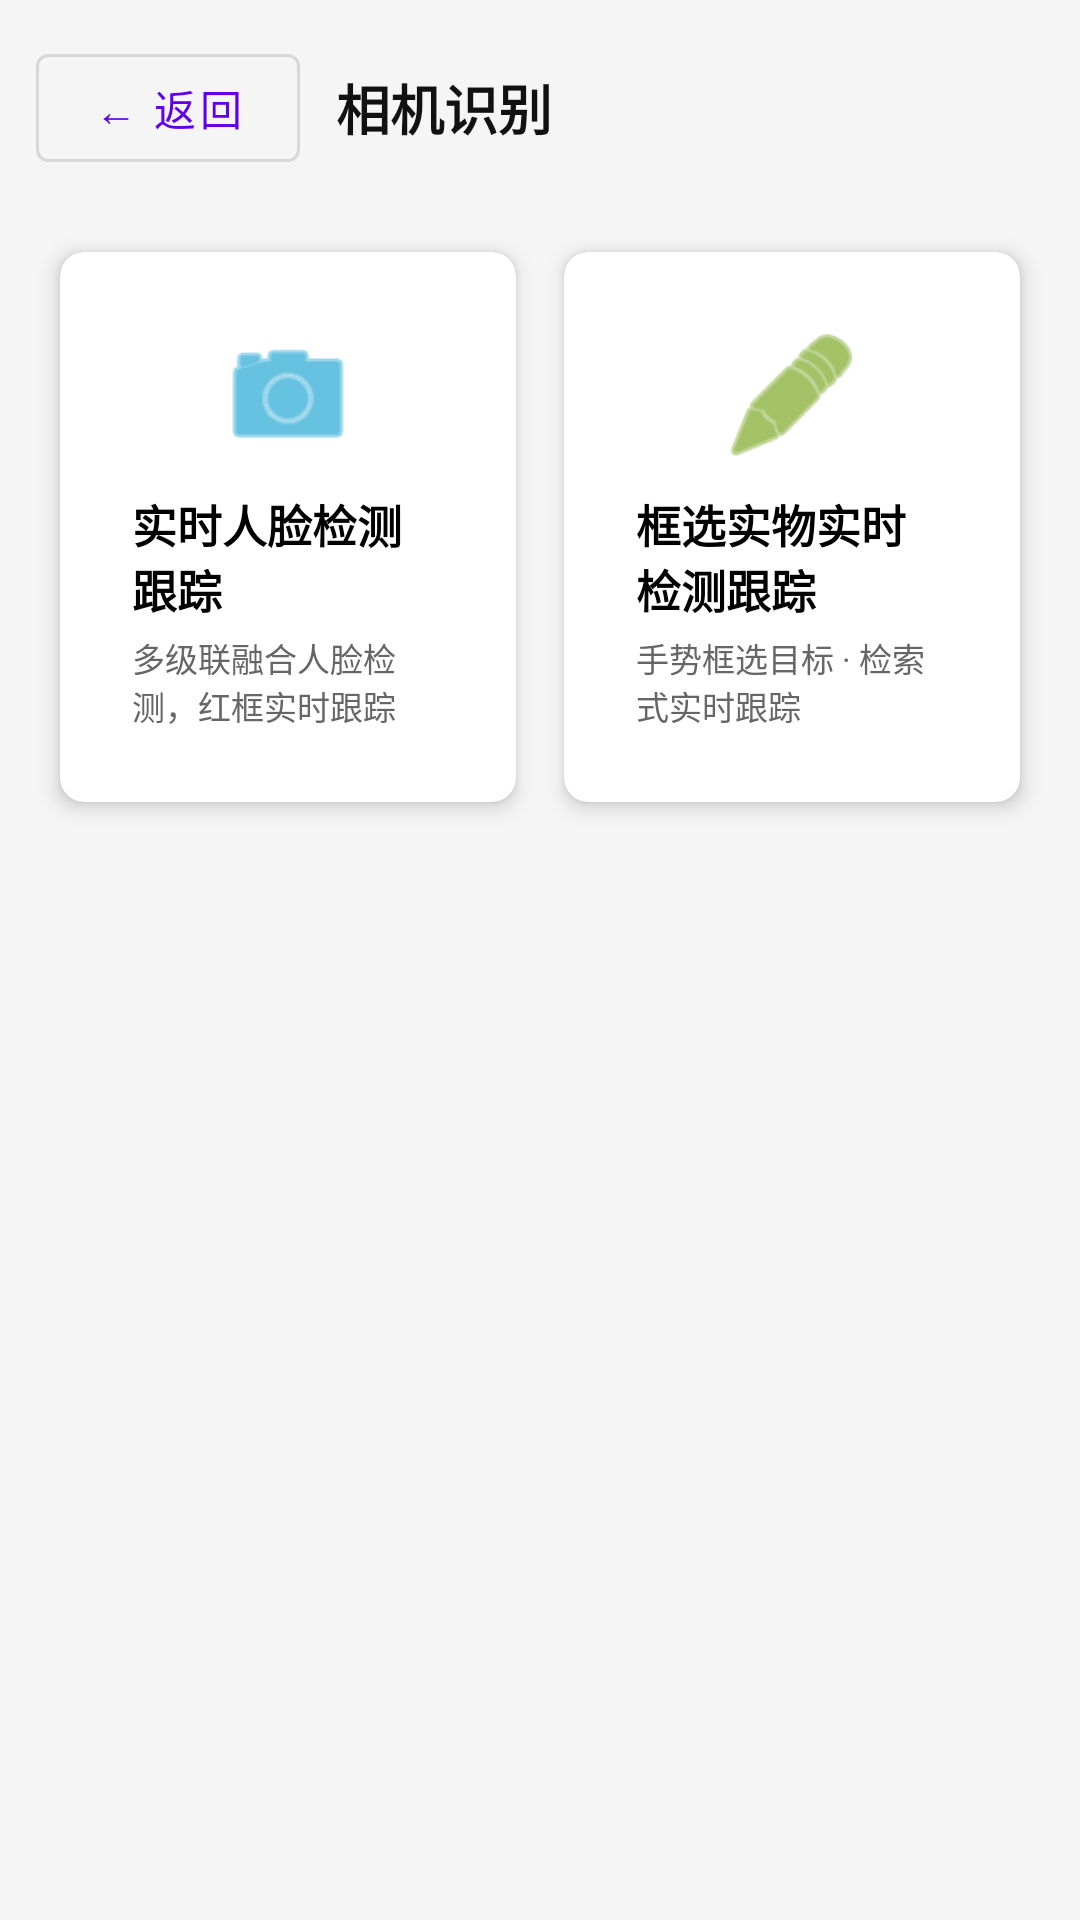

Produce the Android XML layout that renders to this screen, including the resource entries it uses.
<!-- AndroidManifest.xml: application theme Theme.OpencvProcessing -->
<!-- res/layout/fragment_cr_menu_layout.xml -->
<?xml version="1.0" encoding="utf-8"?>
<androidx.core.widget.NestedScrollView xmlns:android="http://schemas.android.com/apk/res/android"
    xmlns:app="http://schemas.android.com/apk/res-auto"
    android:layout_width="match_parent"
    android:layout_height="match_parent"
    android:background="#F5F5F5">

    <LinearLayout
        android:layout_width="match_parent"
        android:layout_height="wrap_content"
        android:orientation="vertical"
        android:padding="12dp">

        
        <LinearLayout
            android:layout_width="match_parent"
            android:layout_height="wrap_content"
            android:gravity="center_vertical"
            android:orientation="horizontal">

            <com.google.android.material.button.MaterialButton
                android:id="@+id/btn_back"
                style="@style/Widget.MaterialComponents.Button.OutlinedButton"
                android:layout_width="wrap_content"
                android:layout_height="wrap_content"
                android:text="@string/common_back"
                android:textAllCaps="false" />

            <TextView
                android:layout_width="0dp"
                android:layout_height="wrap_content"
                android:layout_marginStart="12dp"
                android:layout_weight="1"
                android:text="@string/cr_menu_title"
                android:textColor="#111111"
                android:textSize="18sp"
                android:textStyle="bold" />
        </LinearLayout>

        <GridLayout
            android:layout_width="match_parent"
            android:layout_height="wrap_content"
            android:layout_marginTop="16dp"
            android:columnCount="2"
            android:alignmentMode="alignMargins">

            
            <com.google.android.material.card.MaterialCardView
                android:layout_width="0dp"
                android:layout_height="wrap_content"
                android:layout_columnWeight="1"
                android:layout_margin="8dp"
                app:cardCornerRadius="8dp"
                app:cardElevation="4dp">

                <LinearLayout
                    android:id="@+id/btn_cr_face"
                    android:layout_width="match_parent"
                    android:layout_height="match_parent"
                    android:gravity="center"
                    android:orientation="vertical"
                    android:padding="24dp"
                    android:clickable="true"
                    android:focusable="true"
                    android:background="?attr/selectableItemBackground">

                    <ImageView
                        android:layout_width="48dp"
                        android:layout_height="48dp"
                        android:src="@android:drawable/ic_menu_camera"
                        android:contentDescription="@string/cr_card_face_sub"
                        app:tint="@android:color/holo_blue_dark" />

                    <TextView
                        android:layout_width="wrap_content"
                        android:layout_height="wrap_content"
                        android:layout_marginTop="8dp"
                        android:text="@string/cr_card_face"
                        android:textColor="#000000"
                        android:textSize="15sp"
                        android:textStyle="bold" />

                    <TextView
                        android:layout_width="wrap_content"
                        android:layout_height="wrap_content"
                        android:layout_marginTop="4dp"
                        android:text="@string/cr_card_face_sub"
                        android:textColor="#666666"
                        android:textSize="11sp" />
                </LinearLayout>
            </com.google.android.material.card.MaterialCardView>

            
            <com.google.android.material.card.MaterialCardView
                android:layout_width="0dp"
                android:layout_height="wrap_content"
                android:layout_columnWeight="1"
                android:layout_margin="8dp"
                app:cardCornerRadius="8dp"
                app:cardElevation="4dp">

                <LinearLayout
                    android:id="@+id/btn_cr_object"
                    android:layout_width="match_parent"
                    android:layout_height="match_parent"
                    android:gravity="center"
                    android:orientation="vertical"
                    android:padding="24dp"
                    android:clickable="true"
                    android:focusable="true"
                    android:background="?attr/selectableItemBackground">

                    <ImageView
                        android:layout_width="48dp"
                        android:layout_height="48dp"
                        android:src="@android:drawable/ic_menu_edit"
                        android:contentDescription="@string/cr_card_object_sub"
                        app:tint="@android:color/holo_green_dark" />

                    <TextView
                        android:layout_width="wrap_content"
                        android:layout_height="wrap_content"
                        android:layout_marginTop="8dp"
                        android:text="@string/cr_card_object"
                        android:textColor="#000000"
                        android:textSize="15sp"
                        android:textStyle="bold" />

                    <TextView
                        android:layout_width="wrap_content"
                        android:layout_height="wrap_content"
                        android:layout_marginTop="4dp"
                        android:text="@string/cr_card_object_sub"
                        android:textColor="#666666"
                        android:textSize="11sp" />
                </LinearLayout>
            </com.google.android.material.card.MaterialCardView>

        </GridLayout>
    </LinearLayout>
</androidx.core.widget.NestedScrollView>
<!-- resources referenced by this layout -->
<resources>
  <string name="common_back">← 返回</string>
  <string name="cr_card_face">实时人脸检测跟踪</string>
  <string name="cr_card_face_sub">多级联融合人脸检测，红框实时跟踪</string>
  <string name="cr_card_object">框选实物实时检测跟踪</string>
  <string name="cr_card_object_sub">手势框选目标 · 检索式实时跟踪</string>
  <string name="cr_menu_title">相机识别</string>
  <style name="Theme.OpencvProcessing" parent="Theme.MaterialComponents.DayNight.DarkActionBar">
          
          <item name="colorPrimary">@color/purple_500</item>
          <item name="colorPrimaryVariant">@color/purple_700</item>
          <item name="colorOnPrimary">@color/white</item>
          
          <item name="colorSecondary">@color/teal_200</item>
          <item name="colorSecondaryVariant">@color/teal_700</item>
          <item name="colorOnSecondary">@color/black</item>
          
          <item name="android:statusBarColor">?attr/colorPrimaryVariant</item>
          
      </style>
  <color name="purple_500">#FF6200EE</color>
  <color name="purple_700">#FF3700B3</color>
  <color name="white">#FFFFFFFF</color>
  <color name="teal_200">#FF03DAC5</color>
  <color name="teal_700">#FF018786</color>
  <color name="black">#FF000000</color>
</resources>
